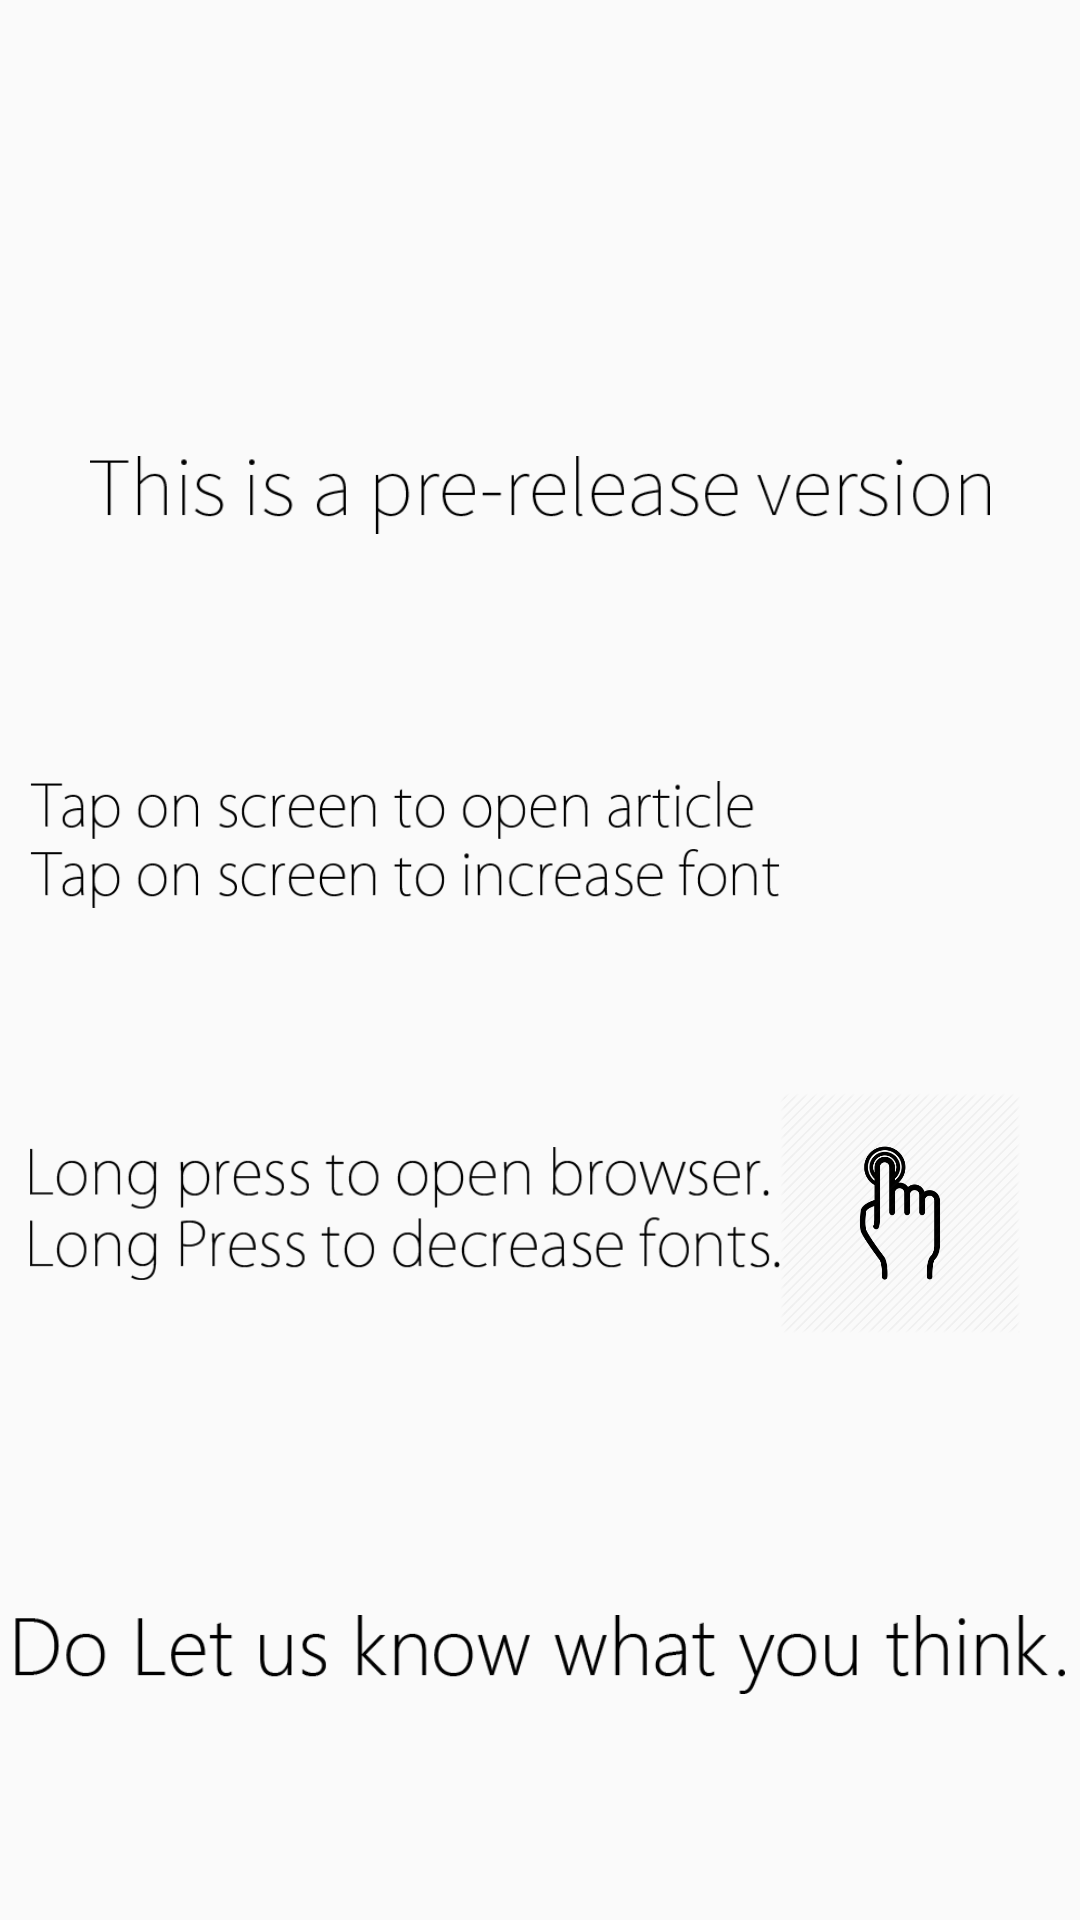

Layout XML and referenced resources for this Android screen:
<!-- AndroidManifest.xml: application theme AppTheme -->
<!-- res/layout/activity_first_time.xml -->
<?xml version="1.0" encoding="utf-8"?>
<LinearLayout xmlns:android="http://schemas.android.com/apk/res/android"
    xmlns:app="http://schemas.android.com/apk/res-auto"
    xmlns:tools="http://schemas.android.com/tools"
    android:layout_width="match_parent"
    android:layout_height="match_parent"
    android:orientation="vertical"
    android:background="@color/lighterGr"
    tools:context=".FirstTimeActivity">

    <ImageView
        android:layout_marginTop="130dp"
        android:id="@+id/pre"
        android:layout_width="300dp"
        android:layout_gravity="center_horizontal"
        android:layout_height="wrap_content"
        android:src="@drawable/first1" />

    <LinearLayout
        android:layout_width="match_parent"
        android:layout_height="wrap_content"
        android:layout_marginTop="20dp"
        android:orientation="horizontal">

        <ImageView
            android:layout_width="250dp"
            android:id="@+id/taps"
            android:layout_height="wrap_content"
            android:layout_marginStart="10dp"
            android:layout_marginEnd="8dp"
            android:src="@drawable/tap" />

        <ImageView
            android:layout_width="50dp"
            android:layout_height="50dp"
            android:id="@+id/tapi"
            android:layout_gravity="center"
            android:src="@drawable/gesture"/>

    </LinearLayout>

    <LinearLayout
        android:layout_width="match_parent"
        android:layout_height="wrap_content"
        android:orientation="horizontal">

        <ImageView
            android:layout_width="250dp"
            android:id="@+id/hold"
            android:layout_height="wrap_content"
            android:layout_marginStart="10dp"
            android:src="@drawable/hold" />

        <ImageView
            android:layout_width="80dp"
            android:layout_height="80dp"
            android:id="@+id/holdi"
            android:layout_gravity="center"
            android:src="@drawable/gesture2"/>

    </LinearLayout>

    <ImageView
        android:layout_width="350dp"
        android:layout_marginTop="50dp"
        android:layout_gravity="center_horizontal"
        android:layout_height="wrap_content"
        android:src="@drawable/know"/>

</LinearLayout>
<!-- resources referenced by this layout -->
<resources>
  <!-- drawable first1: png bitmap (drawable, 4587 bytes) -->
  <!-- drawable gesture2: png bitmap (drawable, 18202 bytes) -->
  <!-- drawable hold: png bitmap (drawable, 8878 bytes) -->
  <!-- drawable know: png bitmap (drawable, 5589 bytes) -->
  <!-- drawable tap: png bitmap (drawable, 7710 bytes) -->
  <style name="AppTheme" parent="Base.Theme.AppCompat.Light">
          
          <item name="colorPrimary">@color/colorPrimary</item>
          <item name="colorPrimaryDark">@color/colorPrimaryDark</item>
          <item name="android:actionMenuTextColor">@color/colorGrey</item>
          <item name="colorAccent">@color/colorAccent</item>
      </style>
  <color name="colorPrimary">#FFFFFF</color>
  <color name="colorPrimaryDark">#CBDADF</color>
  <color name="colorGrey">#ffffff</color>
  <color name="colorAccent">#D81B60</color>
</resources>
